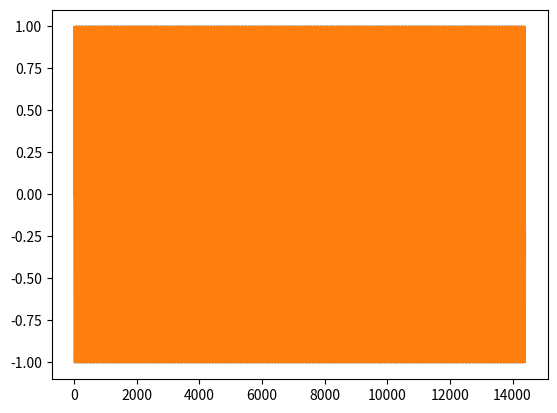

Write the Python code that produced this figure.
import numpy
from matplotlib import pyplot

start_sample_index: int = 0
end_sample_index: int = 14400

sample_rate: int = 14400
frequency_0: int = 432
frequency_1: int = int(432 * 5 / 4)

samples: numpy.ndarray = numpy.arange(start_sample_index, end_sample_index)

domain_0: numpy.ndarray = samples * frequency_0 % sample_rate * 2 * (numpy.pi / sample_rate)
domain_1: numpy.ndarray = samples * frequency_1 % sample_rate * 2 * (numpy.pi / sample_rate)

pyplot.plot(numpy.sin(domain_0))
pyplot.plot(numpy.sin(domain_1))
pyplot.show()
